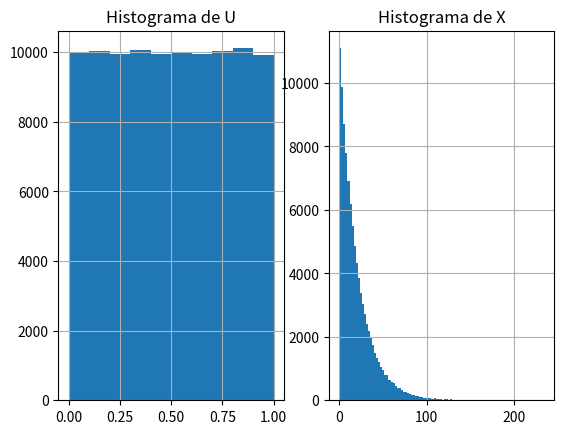

Here is the Python script that generated this plot:
from numpy import random, log 
import matplotlib.pyplot as plt
import statistics as stats
#Generar muestras de una v.a. exponencial a partir
#de una distribucion uniforme [0,1]
#utilizando el metodo de la transformacion inversa

cantMuestras = 100000
#parametro de distribucion exponencial
#como piden que la media sea 20 lambda debe ser 1/20
l = 1/20

# Muestras de la variable uniforme
u = random.rand(cantMuestras)

#Histograma de la muestra uniforme
plt.figure()
plt.subplot(121)
plt.title('Histograma de U')
plt.hist(u)
plt.grid(True)

#transformacion inversa
x = -log(1-u) / l

#media
print('Media de la muestra: ',stats.mean(x))
#Varianza 
print('Varianza de la muestra: ',stats.variance(x))
print('Varianza de la muestra: ',stats.pvariance(x))
#Histograma resultado
plt.subplot(122)
plt.title('Histograma de X')
plt.hist(x,100)
plt.grid(True)
plt.show()